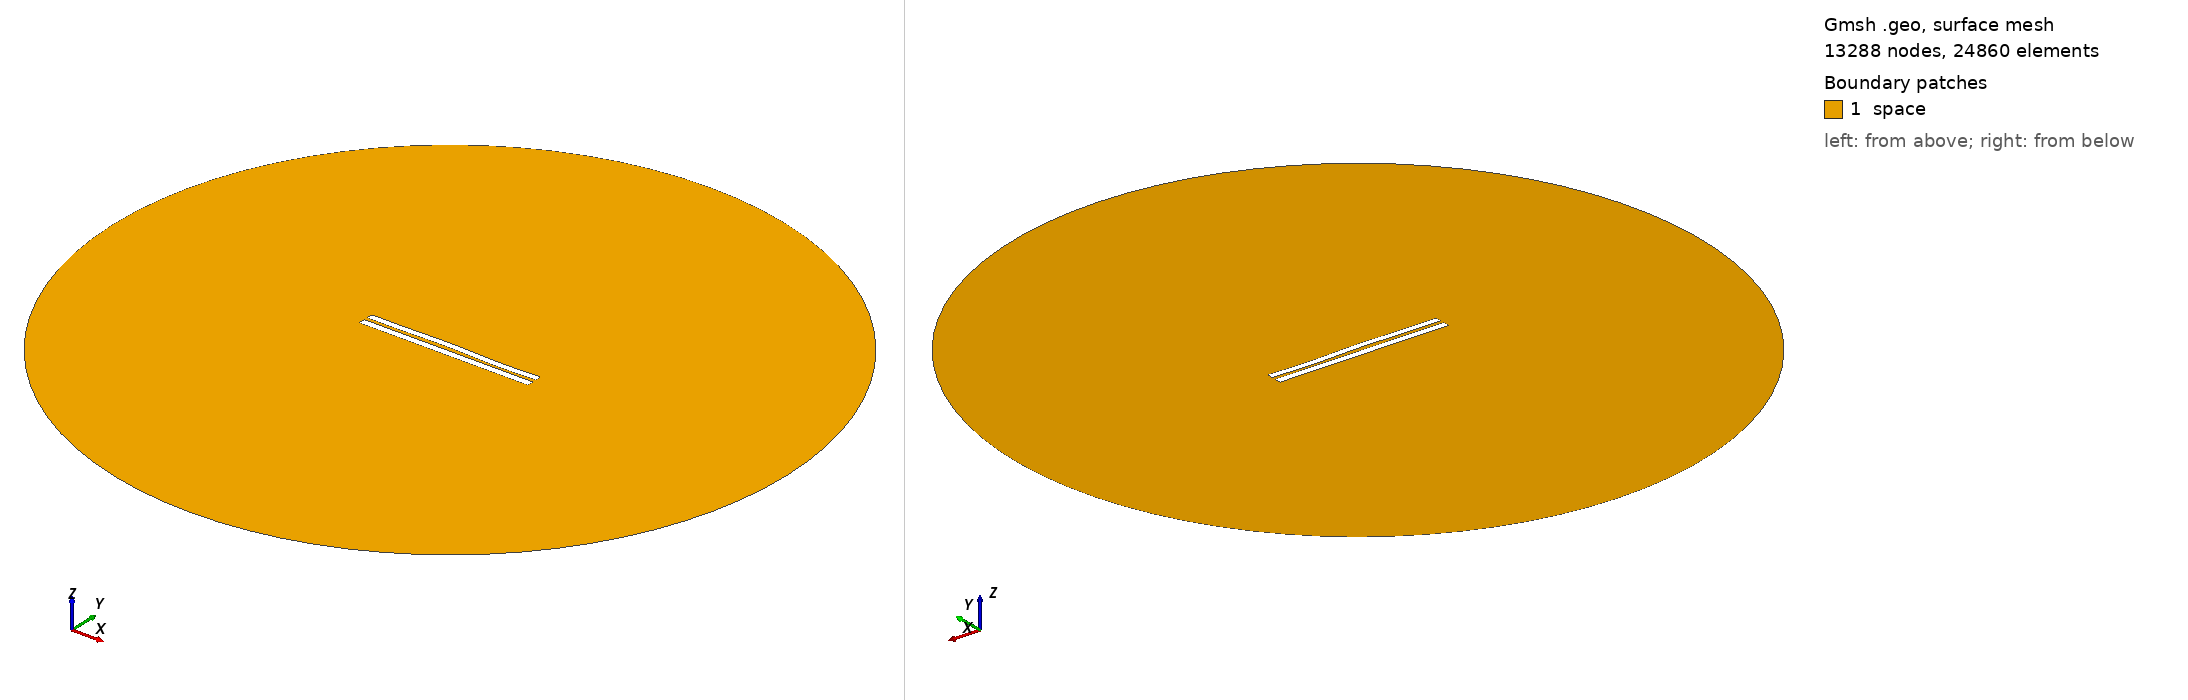

Gmsh geometry script, surface-meshed: 13288 nodes, 24860 surface elements. Boundary patches (legend numbers): 1 space. Left view from above one corner, right view from below the opposite corner. Legend entries are the model's physical surfaces. The drawing asked Gmsh for element sizes between 1% and 20% of the model's largest extent; the script's own settings can give other sizes.

=== 4621.geo (drawn) ===
//---------------------------------------
// Geometry kernel
//---------------------------------------

SetFactory("OpenCASCADE");



//---------------------------------------
// Parameters of the geometry
//---------------------------------------

// Overetch of the upper plate
overetch = 0.125;

// Distance between the plates
distance = 2.0;

// Discretization over the x axis (for the deformation)
nx = 50; 

// Length of the plate
L = 100 - overetch; 

// Number of modes
n = 4; 

// 1st mode coefficient
coeff(1) = -0.075;
beta(1) = 0.596864 * 3.1415926535 / L;

// 2nd mode coefficient
coeff(2) = 0.15;
beta(2) = 1.49418 * 3.1415926535 / L;

// 3rd mode coefficient
coeff(3) = 0.15;
beta(3) = 2.50025 * 3.1415926535 / L;

// 4th mode coefficient
coeff(4) = -0.15;
beta(4) = 3.49999 * 3.1415926535 / L;



//---------------------------------------
// Upper plate (deformed rectangle)
//---------------------------------------

// Coordiantes of the upper plate
xmin = -50;
xmax = 50 - overetch;

// Height of the upper plate
yheight = 4 - 2 * overetch;

// Indexes of the points
UpperID[] = {};
LowerID[] = {};
LeftID[] = {};
RightID[] = {};

// Point index
p = 1;

// Horizontal edges
For i In {1:nx}
    x = xmin + (i-1)*(xmax - xmin)/(nx-1);

    y_bottom = distance / 2 + overetch;
    For j In {1:n}
        C = (Cosh(beta(j)*L) + Cos(beta(j)*L)) / (Sinh(beta(j)*L) + Sin(beta(j)*L));
        y_bottom  = y_bottom + coeff(j) * (Cosh(beta(j)*(x+50)) - Cos(beta(j)*(x+50)) - C * (Sinh(beta(j)*(x+50)) - Sin(beta(j)*(x+50))));
    EndFor

    y_top = y_bottom + yheight;

    Point(p) = {x, y_top, 0, 1.0};
    UpperID[i] = p;
    p = p + 1;

    Point(p) = {x, y_bottom, 0, 1.0};
    LowerID[i] = p;
    p = p + 1;
EndFor

// Create point lists
UpperPts[] = {}; LowerPts[] = {};
For i In {1:nx}
  UpperPts[] += {UpperID[i]};
  LowerPts[] += {LowerID[i]};
EndFor

// Build splines
Spline(1) = {UpperPts[]};
Spline(2) = {LowerPts[]};
Line(3) = {LowerPts[nx-1], UpperPts[nx-1]};
Line(4) = {LowerPts[0], UpperPts[0]};

// Build the plane surface
Curve Loop(1) = {2, 3, -1, -4};
Plane Surface(1) = {1};



//---------------------------------------
// Lower plate (rectangle)
//---------------------------------------

// Vertices
Point(1001) = {-50, -1, 0, 1.0};
Point(1002) = { 50, -1, 0, 1.0};
Point(1003) = { 50,  -5, 0, 1.0};
Point(1004) = {-50,  -5, 0, 1.0};

// Edges
Line(5) = {1001, 1002};
Line(6) = {1002, 1003};
Line(7) = {1003, 1004};
Line(8) = {1004, 1001};

// Plane surface
Line Loop(2) = {5, 6, 7, 8};
Plane Surface(2) = {2}; 



//---------------------------------------
// Outer (fictious) boundary
//---------------------------------------

// Points
Point(1005) = {0, 0, 0};       // Center
Point(1006) = {200, 0, 0};     // Start point
Point(1007) = {0, 200, 0};     // 90 degrees
Point(1008) = {-200, 0, 0};    // 180 degrees
Point(1009) = {0, -200, 0};    // 270 degrees

// Circle arcs (each needs start, center, end)
Circle(9) = {1006, 1005, 1007};
Circle(10) = {1007, 1005, 1008};
Circle(11) = {1008, 1005, 1009};
Circle(12) = {1009, 1005, 1006};

// Plane surface for the entire domain
Curve Loop(3) = {9, 10, 11, 12};
Surface(3) = {3};

// Subtract the plates from the whole domain to obtain the actual domain where we want to solve the equations
BooleanDifference{ Surface{3}; Delete; }{ Surface{1}; Surface{2}; Delete; }




//---------------------------------------
// Transfinite Lines/Curves
//---------------------------------------

// Set the number of points on the boundaries
r = 7;

// Plates
Transfinite Curve {1, 2} = 50*r Using Progression 1;
Transfinite Curve {3, 4} = 2*r Using Progression 1;
Transfinite Line {5, 7} = 50*r Using Progression 1;
Transfinite Line {6, 8} = 2*r Using Progression 1;

// Outer boundary
Transfinite Line {9, 10, 11, 12} = 20 Using Progression 1;



//---------------------------------------
// Physical groups
//---------------------------------------                

// Physical curves (boundaries)
Physical Line("force_segment", 10) = {2};
Physical Line("upper_plate", 11) = {1, 3, 4};
Physical Line("lower_plate", 12) = {5, 6, 7, 8};
Physical Line("boundary", 20) = {9, 10, 11, 12};

// Physical Surfaces
Physical Surface("space", 30) = {3};



//---------------------------------------
// 6. Generate the Mesh
//---------------------------------------

// 2D mesh generation
Mesh 2;
